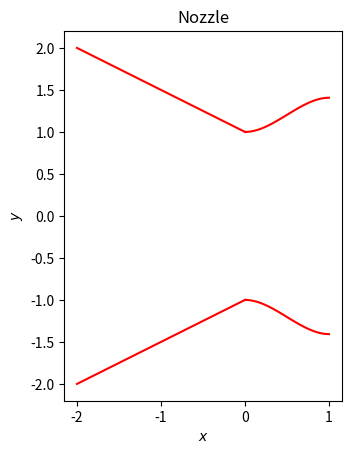

Python code for this plot: (Note: this script raises an exception after producing the figure.)
from matplotlib.pyplot import close, gca, rc, savefig, subplots, title, xlabel, ylabel
from numpy import linspace

ps = 1.0
pi0 = 1.5


# shape is the ratio A(x)/A_throat
def divergent_shape(x):
    return 1 + 0.407 * x**2 * (3 - 2 * x)


def convergent_shape(x):
    return 1 - 0.5 * x


# Situations occuring while increasing pi0
# A - No Shock (one sonic section)
# AB - Shock in divergent
# B - Shock at the end of the divergent
# BC - Oblique Shock at the end of the divergent
# C - Fully sonic divergent


def plot_nozzle():
    _, ax = subplots(1, 1)
    divergent_geom_x = linspace(0.0, 1.0, 100)
    divergent_geom_y = divergent_shape(divergent_geom_x)
    ax.plot(divergent_geom_x, divergent_geom_y, "r")
    ax.plot(divergent_geom_x, -divergent_geom_y, "r")
    convergent_geom_x = linspace(-2.0, 0.0, 100)
    convergent_geom_y = convergent_shape(convergent_geom_x)
    ax.plot(convergent_geom_x, convergent_geom_y, "r")
    ax.plot(convergent_geom_x, -convergent_geom_y, "r")
    rc("text", usetex=True)
    gca().set_aspect("equal", adjustable="box")
    xlabel("$x$")
    ylabel("$y$")
    title("Nozzle")
    savefig("images/nozzle.png", format="png")
    close("all")


plot_nozzle()
